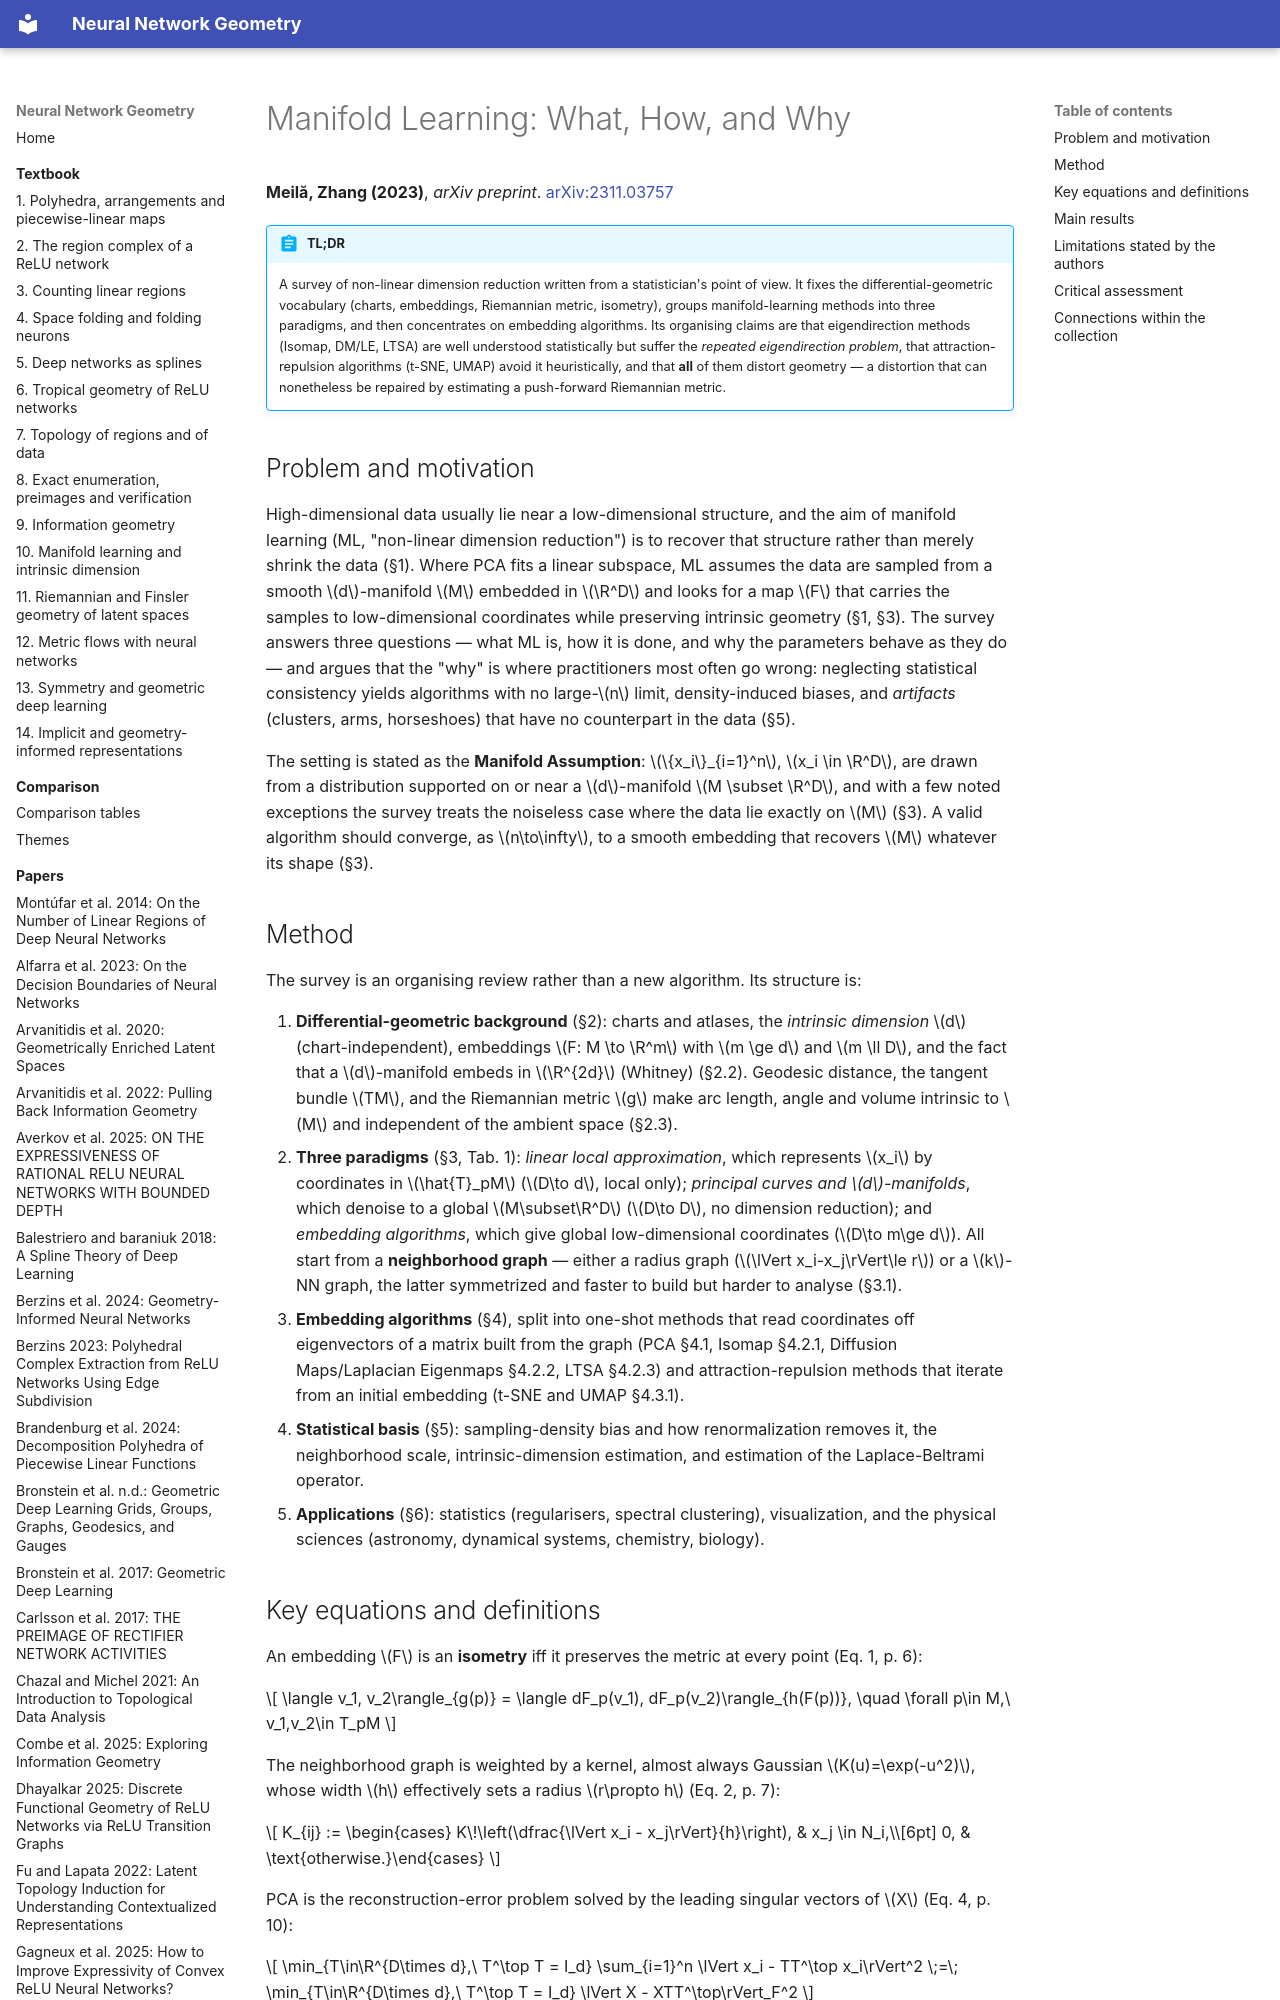

repository: Johanmkr/InfoBase-NNgeometry · page: papers/meilaManifoldLearningWhat2023/index.html · generator: mkdocs

---
citekey: meilaManifoldLearningWhat2023
title: "Manifold Learning: What, How, and Why"
authors: [Marina Meilă, Hanyu Zhang]
year: 2023
venue: arXiv preprint
doi: 10.48550/arXiv.2311.03757
arxiv: "2311.03757"
url: null
kind: survey
source_type: pdf
source_sha256: 770104e267d3d063cd6f4b3e2c7722084bfdc6f2a4176ab82883bb65f0b0e9ad
pages: 33
ingested: 2026-10-15
tags: [manifold-learning, dimensionality-reduction, riemannian-geometry, spectral-embedding, intrinsic-dimension]
concepts_introduced:
  - manifold assumption
  - embedding algorithm
  - one-shot embedding algorithm
  - attraction-repulsion algorithm
  - repeated eigendirection problem
  - independent eigendirection selection
  - push-forward Riemannian metric
  - renormalized graph Laplacian
concepts_used:
  - Riemannian manifold
  - Riemannian metric
  - geodesic distance
  - isometric embedding
  - graph Laplacian
  - Laplace-Beltrami operator
  - intrinsic dimension
  - diffusion maps
  - spectral embedding
  - principal component analysis
builds_on: []
datasets: [swiss roll, chopped torus, ethanol molecular configurations, SDSS galaxy spectra]
---

# Manifold Learning: What, How, and Why

**Meilă, Zhang (2023)**, *arXiv preprint*. [arXiv:2311.03757](https://arxiv.org/abs/2311.03757)

!!! abstract "TL;DR"
    A survey of non-linear dimension reduction written from a statistician's point of view. It fixes the differential-geometric vocabulary (charts, embeddings, Riemannian metric, isometry), groups manifold-learning methods into three paradigms, and then concentrates on embedding algorithms. Its organising claims are that eigendirection methods (Isomap, DM/LE, LTSA) are well understood statistically but suffer the *repeated eigendirection problem*, that attraction-repulsion algorithms (t-SNE, UMAP) avoid it heuristically, and that **all** of them distort geometry — a distortion that can nonetheless be repaired by estimating a push-forward Riemannian metric.

## Problem and motivation

High-dimensional data usually lie near a low-dimensional structure, and the aim of manifold learning (ML, "non-linear dimension reduction") is to recover that structure rather than merely shrink the data (§1). Where PCA fits a linear subspace, ML assumes the data are sampled from a smooth $d$-manifold $M$ embedded in $\R^D$ and looks for a map $F$ that carries the samples to low-dimensional coordinates while preserving intrinsic geometry (§1, §3). The survey answers three questions — what ML is, how it is done, and why the parameters behave as they do — and argues that the "why" is where practitioners most often go wrong: neglecting statistical consistency yields algorithms with no large-$n$ limit, density-induced biases, and *artifacts* (clusters, arms, horseshoes) that have no counterpart in the data (§5).

The setting is stated as the **Manifold Assumption**: $\{x_i\}_{i=1}^n$, $x_i \in \R^D$, are drawn from a distribution supported on or near a $d$-manifold $M \subset \R^D$, and with a few noted exceptions the survey treats the noiseless case where the data lie exactly on $M$ (§3). A valid algorithm should converge, as $n\to\infty$, to a smooth embedding that recovers $M$ whatever its shape (§3).

## Method

The survey is an organising review rather than a new algorithm. Its structure is:

1. **Differential-geometric background** (§2): charts and atlases, the *intrinsic dimension* $d$ (chart-independent), embeddings $F: M \to \R^m$ with $m \ge d$ and $m \ll D$, and the fact that a $d$-manifold embeds in $\R^{2d}$ (Whitney) (§2.2). Geodesic distance, the tangent bundle $TM$, and the Riemannian metric $g$ make arc length, angle and volume intrinsic to $M$ and independent of the ambient space (§2.3).
2. **Three paradigms** (§3, Tab. 1): *linear local approximation*, which represents $x_i$ by coordinates in $\hat{T}_pM$ ($D\to d$, local only); *principal curves and $d$-manifolds*, which denoise to a global $M\subset\R^D$ ($D\to D$, no dimension reduction); and *embedding algorithms*, which give global low-dimensional coordinates ($D\to m\ge d$). All start from a **neighborhood graph** — either a radius graph ($\lVert x_i-x_j\rVert\le r$) or a $k$-NN graph, the latter symmetrized and faster to build but harder to analyse (§3.1).
3. **Embedding algorithms** (§4), split into one-shot methods that read coordinates off eigenvectors of a matrix built from the graph (PCA §4.1, Isomap §4.2.1, Diffusion Maps/Laplacian Eigenmaps §4.2.2, LTSA §4.2.3) and attraction-repulsion methods that iterate from an initial embedding (t-SNE and UMAP §4.3.1).
4. **Statistical basis** (§5): sampling-density bias and how renormalization removes it, the neighborhood scale, intrinsic-dimension estimation, and estimation of the Laplace-Beltrami operator.
5. **Applications** (§6): statistics (regularisers, spectral clustering), visualization, and the physical sciences (astronomy, dynamical systems, chemistry, biology).
